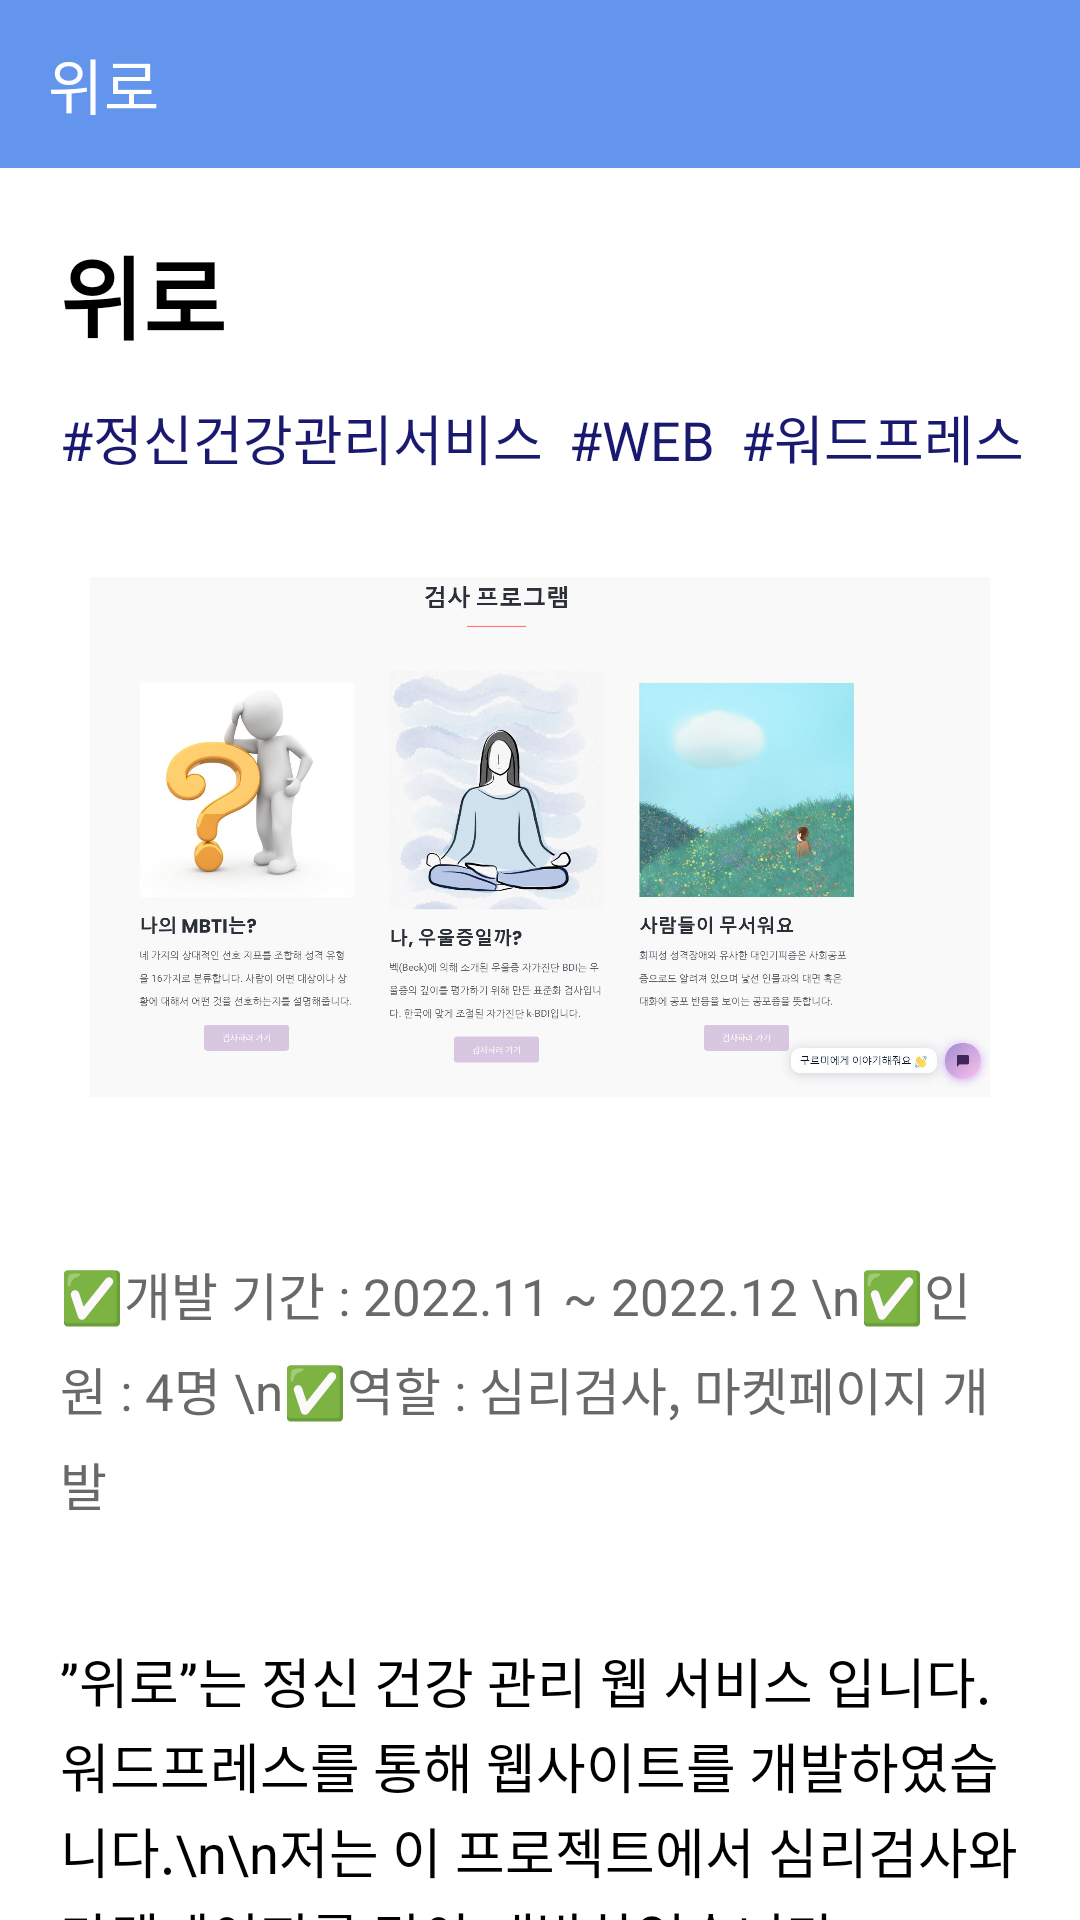

Produce the Android XML layout that renders to this screen, including the resource entries it uses.
<!-- AndroidManifest.xml: application theme Theme.SmartPortfolio -->
<!-- res/layout/activity_project_four.xml -->
<?xml version="1.0" encoding="utf-8"?>
<LinearLayout xmlns:android="http://schemas.android.com/apk/res/android"
    xmlns:app="http://schemas.android.com/apk/res-auto"
    xmlns:tools="http://schemas.android.com/tools"
    android:layout_width="match_parent"
    android:layout_height="match_parent"
    tools:context=".ProjectFour"
    android:orientation="vertical">
    
    <androidx.appcompat.widget.Toolbar
        android:layout_width="match_parent"
        android:layout_height="?attr/actionBarSize"
        android:background="?attr/colorPrimary"
        android:id="@+id/toolbar"
        app:title="위로"
        app:titleTextColor="@color/white"/>
    
    <androidx.core.widget.NestedScrollView
        android:layout_width="match_parent"
        android:layout_height="match_parent"
        android:fillViewport="true"
        app:layout_behavior="@string/appbar_scrolling_view_behavior">
        <LinearLayout
            android:layout_width="match_parent"
            android:layout_height="wrap_content"
            android:orientation="vertical">
            <TextView
                android:layout_width="wrap_content"
                android:layout_height="wrap_content"
                android:text="위로"
                android:textSize="30dp"
                android:textColor="@color/black"
                android:textStyle="bold"
                android:layout_marginLeft="20dp"
                android:layout_marginTop="20dp"
                android:layout_marginBottom="13dp"/>
            <TextView
                android:layout_width="wrap_content"
                android:layout_height="wrap_content"
                android:text="#정신건강관리서비스  #WEB  #워드프레스"
                android:layout_marginLeft="20dp"
                android:textSize="18dp"
                android:textColor="	#191970"/>
            <ImageView
                android:layout_width="300dp"
                android:layout_height="200dp"
                android:src="@drawable/project4"
                android:layout_margin="20dp"
                android:layout_gravity="center"/>
            <TextView
                android:layout_width="wrap_content"
                android:layout_height="wrap_content"
                android:layout_margin="20dp"
                android:text="✅개발 기간 : 2022.11 ~ 2022.12 \n✅인원 : 4명 \n✅역할 : 심리검사, 마켓페이지 개발 "
                android:textSize="17dp"
                android:textColor="#696969"
                android:lineSpacingExtra="7dp"/>
            <TextView
                android:layout_width="wrap_content"
                android:layout_height="wrap_content"
                android:layout_margin="20dp"
                android:text="”위로”는 정신 건강 관리 웹 서비스 입니다. 워드프레스를 통해 웹사이트를 개발하였습니다.\n\n저는 이 프로젝트에서 심리검사와 마켓페이지를 맡아 개발하였습니다."
                android:textSize="18dp"
                android:textColor="@color/black"
                android:lineSpacingExtra="2dp"/>
            <LinearLayout
                android:layout_width="wrap_content"
                android:layout_height="wrap_content"
                android:orientation="vertical"
                android:layout_marginTop="30dp"
                android:layout_gravity="center">
                <ImageView
                    android:layout_width="400dp"
                    android:layout_height="300dp"
                    android:src="@drawable/project4"/>
                <ImageView
                    android:layout_width="400dp"
                    android:layout_height="300dp"
                    android:src="@drawable/project4_2"/>
                <ImageView
                    android:layout_width="300dp"
                    android:layout_height="300dp"
                    android:src="@drawable/project4_3"
                    android:layout_gravity="center"/>
            </LinearLayout>
            <TextView
                android:layout_width="wrap_content"
                android:layout_height="wrap_content"
                android:layout_margin="20dp"
                android:text="\n✔메인화면\n
\t- 상단에 네비게이션을 이용해 다른 페이지로 이동 가능\n
\t- 주요 기능들을 한 눈에 알아보기 쉽도록 바로가기 메뉴 설정\n
\t- AI챗봇을 통해 구르미와 소통 가능\n\n
✔네비게이션\n
\t- home, 상담사찾기, 심리검사, 마켓, 위로의 장 으로 화면 이동 \n\n
✔상담사찾기 화면\n
\t- 원하는 진료 목록에 해당하는 상담사를 선택 후 원하는 날짜에 예약할 수 있음\n\n
✔심리검사 화면\n
\t- 다양한 심리검사를 진행할 수 있도록 설정\n\n
✔마켓 화면\n
\t- 도서 및 상담 관련 제품을 구매할 수 있도록 설정\n
\t- 원하는 제품을 장바구니에 담고 결제할 수 있음\n\n
✔위로의 장 화면\n
\t- 고민거리를 서로 이야기하며 서로가 서로에게 위로가 될 수 있는 장 마련\n"
                android:textSize="18dp"
                android:textColor="@color/black"
                android:lineSpacingExtra="4dp"/>
            <Button
                android:layout_width="wrap_content"
                android:layout_height="wrap_content"
                android:layout_gravity="center_horizontal"
                android:text="GitHub 보러가기"
                android:id="@+id/GitHub4"/>
        </LinearLayout>
    </androidx.core.widget.NestedScrollView>


</LinearLayout>
<!-- resources referenced by this layout -->
<resources>
  <!-- drawable project4: jpg bitmap (drawable, 197200 bytes) -->
  <!-- drawable project4_2: jpg bitmap (drawable, 216797 bytes) -->
  <!-- drawable project4_3: jpg bitmap (drawable, 44787 bytes) -->
  <style name="Theme.SmartPortfolio" parent="Theme.MaterialComponents.DayNight.NoActionBar">
          
          <item name="colorPrimary">#6495ED</item>
          <item name="colorPrimaryVariant">@color/black</item>
          <item name="colorOnPrimary">@color/white</item>
          
          <item name="colorSecondary">@color/teal_200</item>
          <item name="colorSecondaryVariant">@color/teal_700</item>
          <item name="colorOnSecondary">@color/black</item>
          
          <item name="android:statusBarColor" tools:targetApi="l">?attr/colorPrimaryVariant</item>
          
      </style>
  <!-- not gathered from this repository: default colours our renderer supplied (Android Studio template values) -->
  <color name="teal_200">#FF03DAC5</color>
  <color name="teal_700">#FF018786</color>
  <color name="black">#FF000000</color>
  <color name="white">#FFFFFFFF</color>
</resources>
